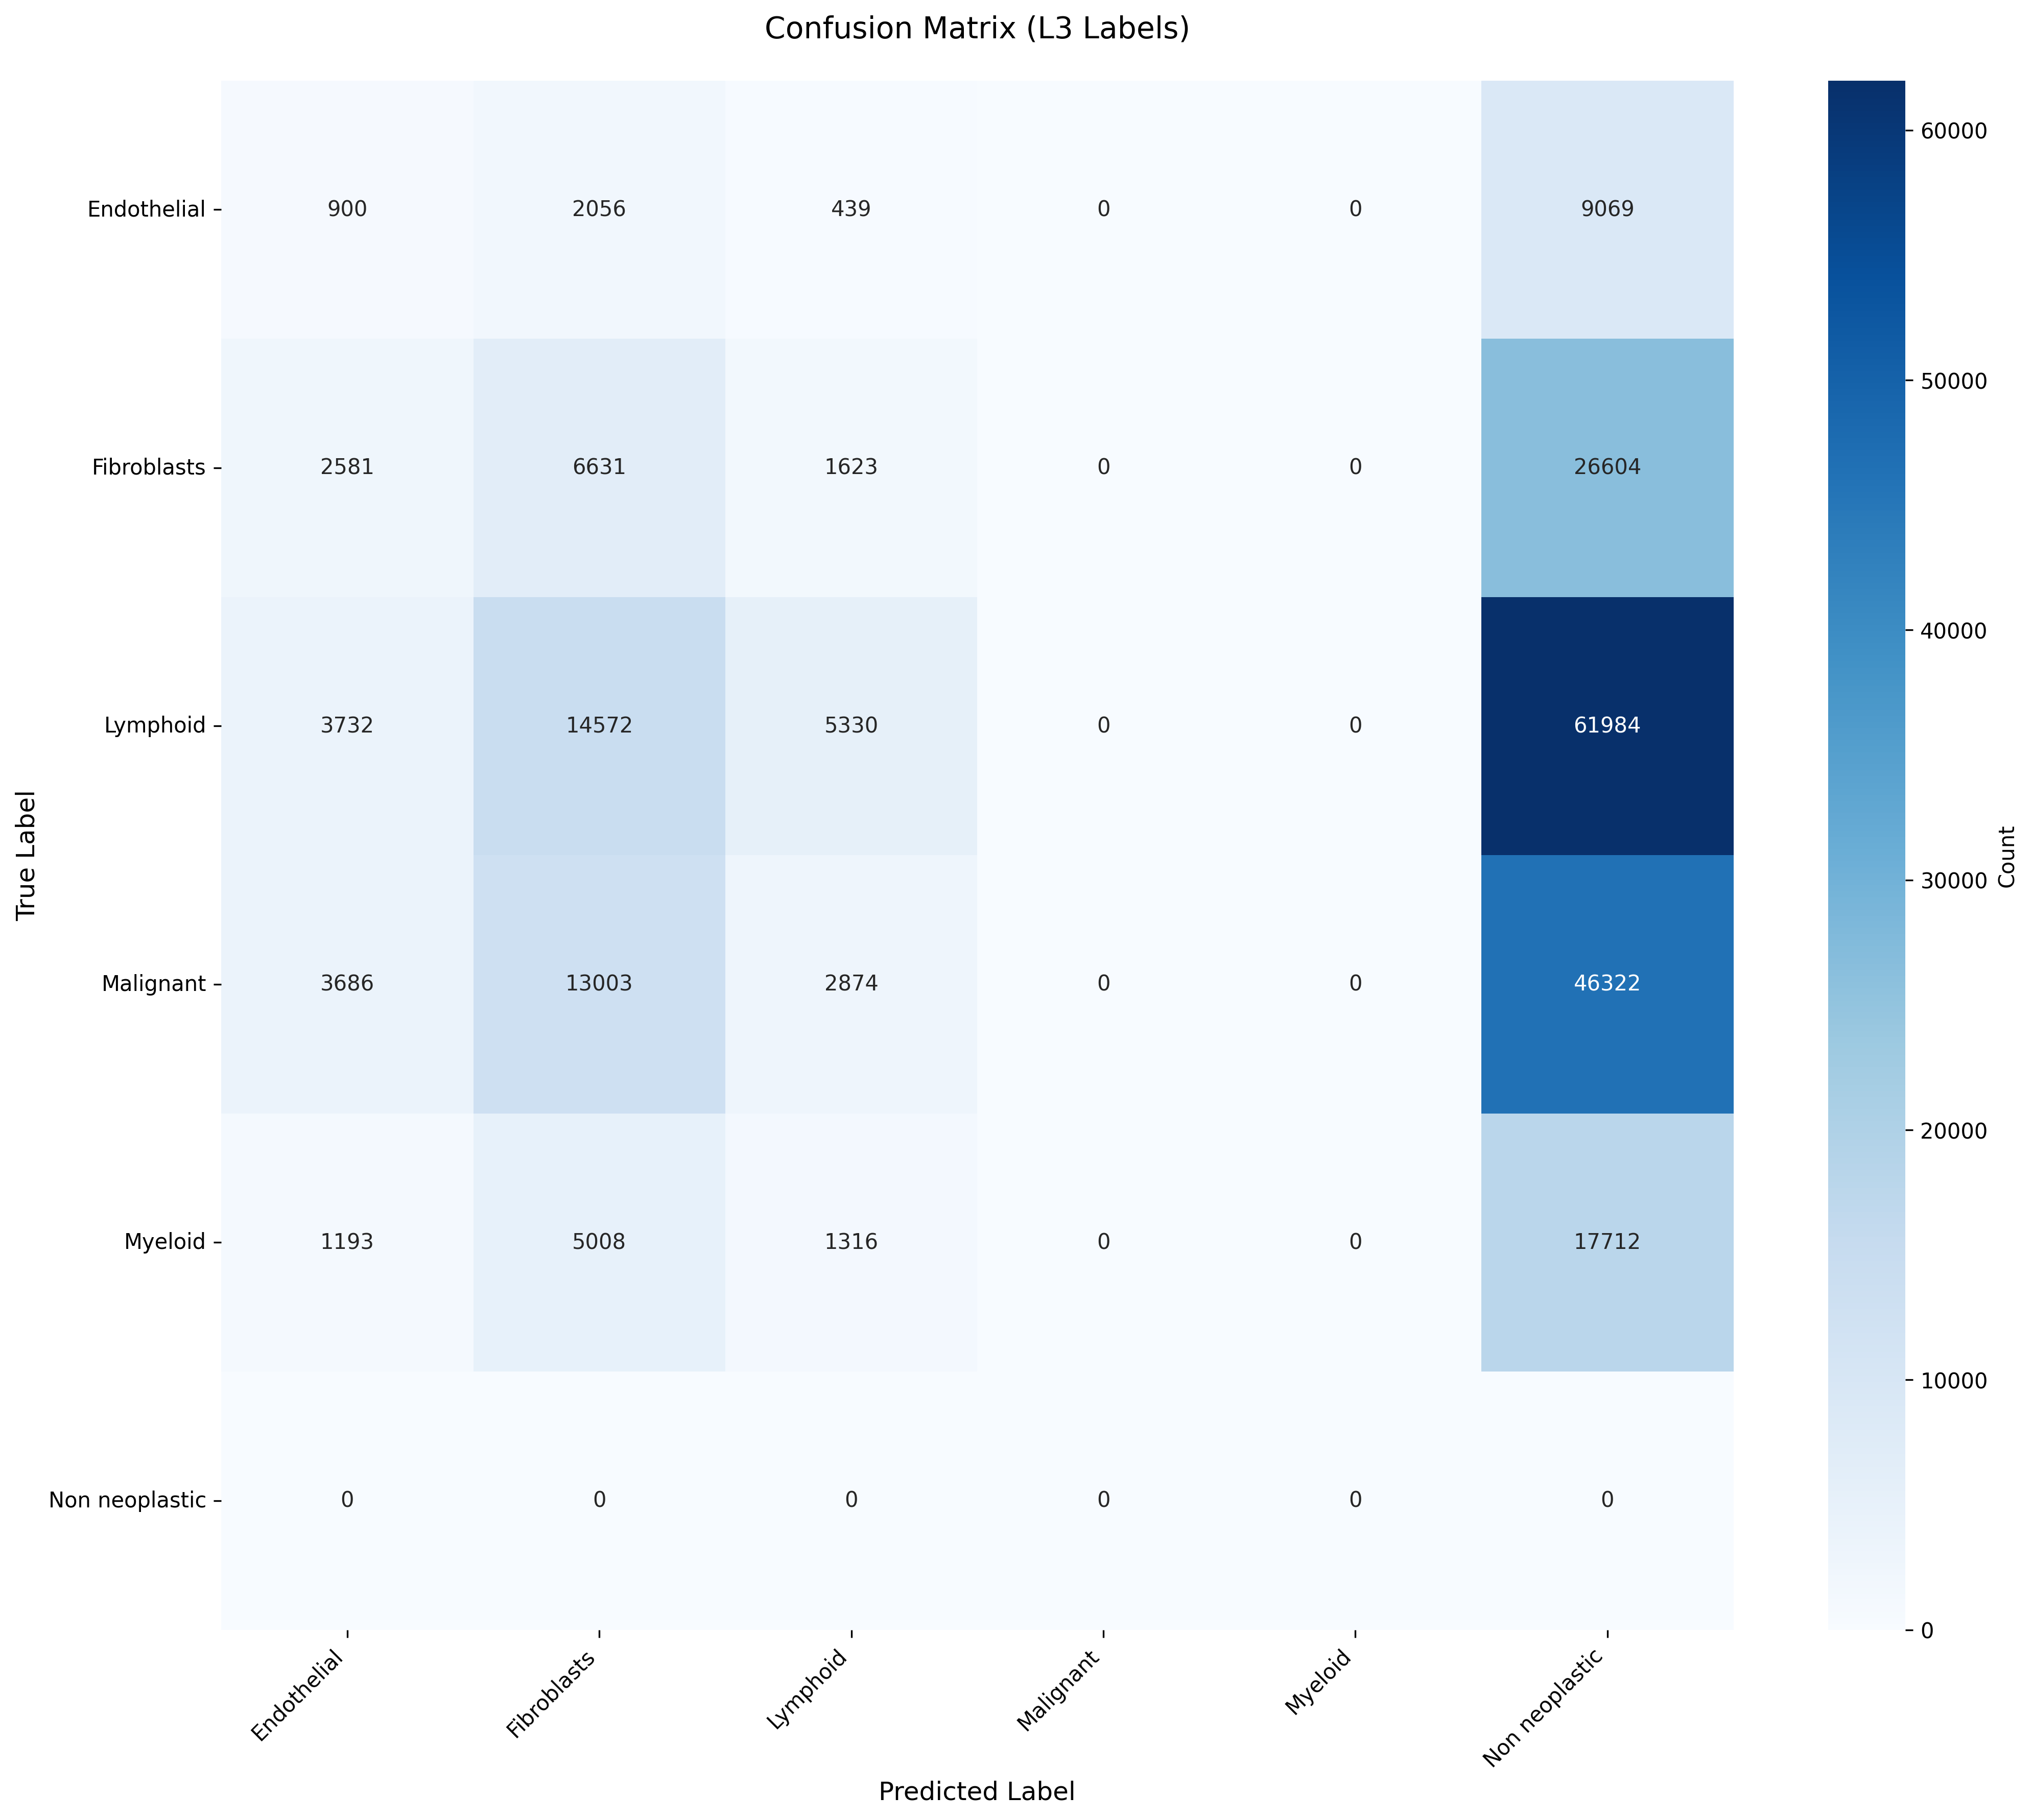

The data file committed next to this chart (first rows):
True_Label, Endothelial, Fibroblasts, Lymphoid, Malignant, Myeloid, Non neoplastic
Endothelial, 900, 2056, 439, 0, 0, 9069
Fibroblasts, 2581, 6631, 1623, 0, 0, 26604
Lymphoid, 3732, 14572, 5330, 0, 0, 61984
Malignant, 3686, 13003, 2874, 0, 0, 46322
Myeloid, 1193, 5008, 1316, 0, 0, 17712
Non neoplastic, 0, 0, 0, 0, 0, 0
